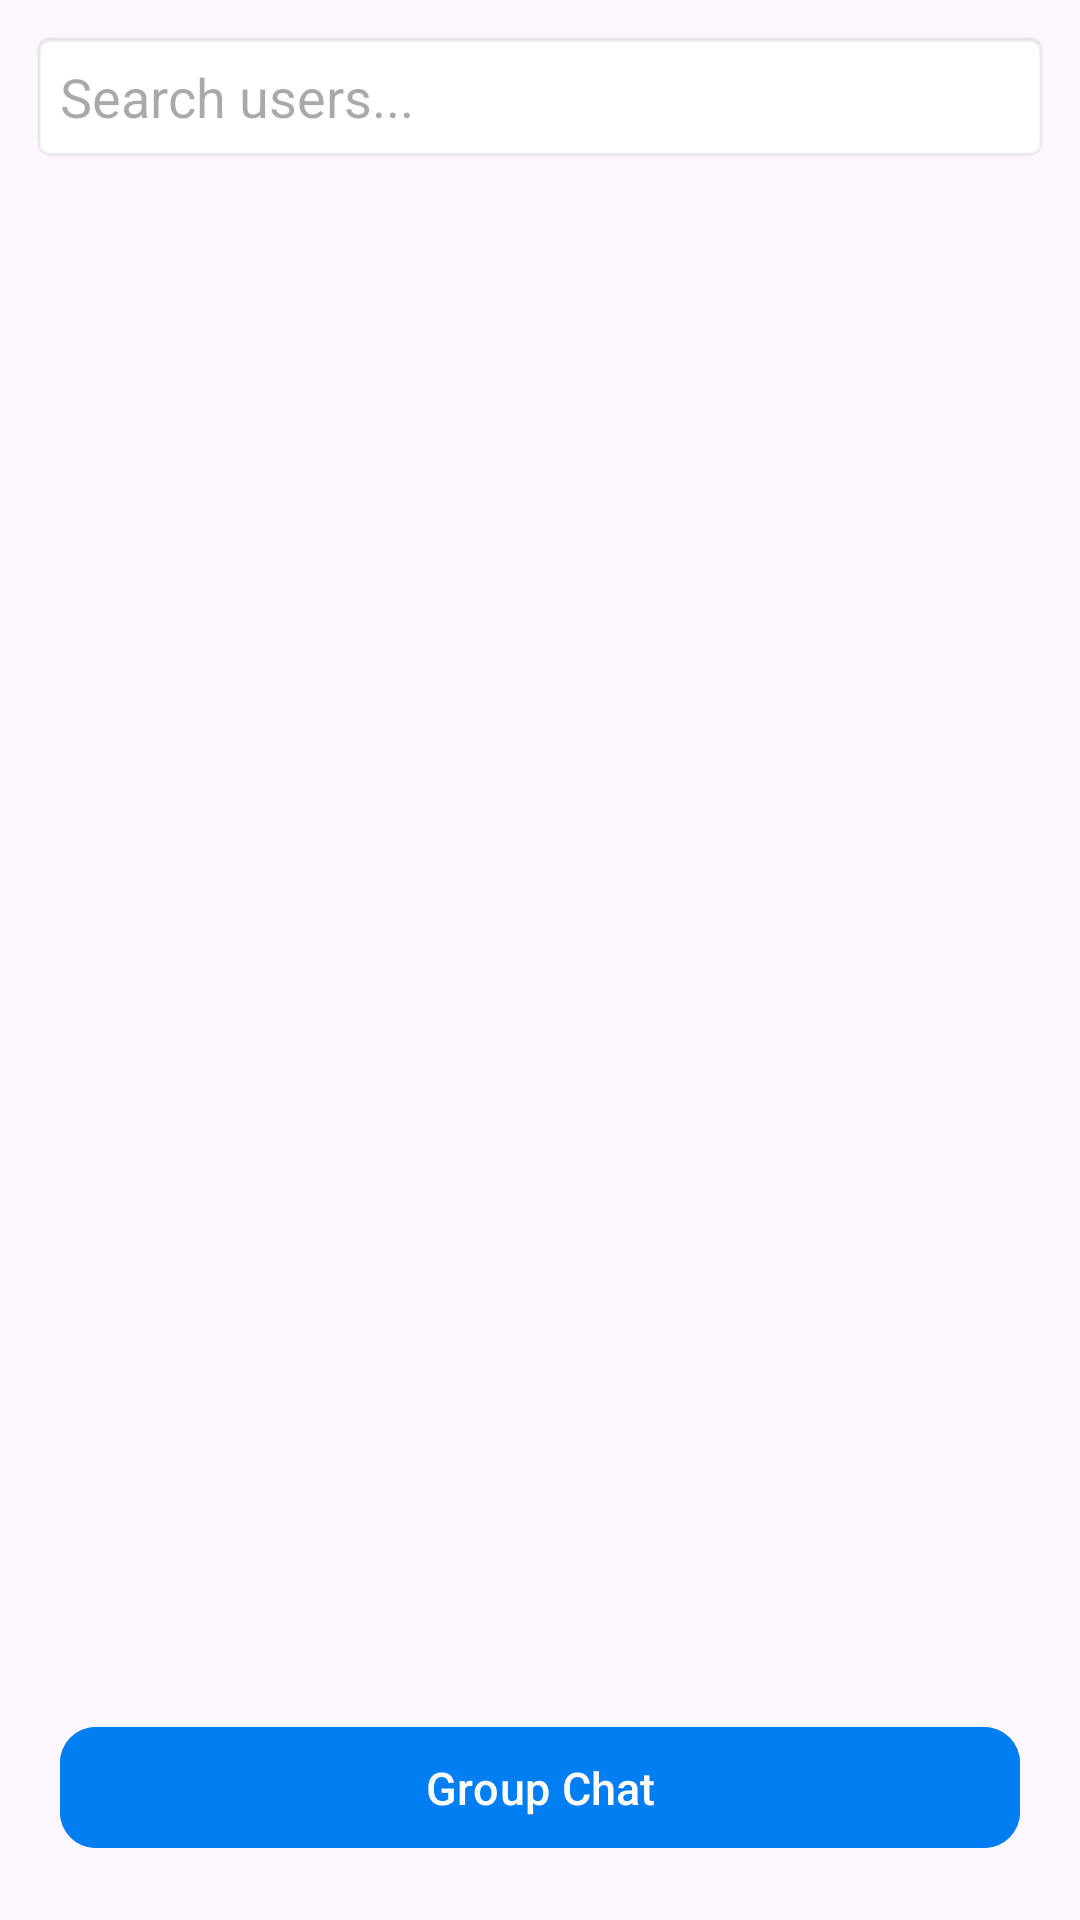

The Android layout XML behind this screen, and the referenced resources:
<!-- AndroidManifest.xml: application theme Theme.Bchatbox -->
<!-- res/layout/activity_main.xml -->
<?xml version="1.0" encoding="utf-8"?>
<LinearLayout xmlns:android="http://schemas.android.com/apk/res/android"
    xmlns:app="http://schemas.android.com/apk/res-auto"
    xmlns:tools="http://schemas.android.com/tools"
    android:orientation="vertical"
    android:layout_width="match_parent"
    android:layout_height="match_parent"
    tools:context=".MainActivity">

    
    <EditText
        android:id="@+id/searchEditText"
        android:layout_width="match_parent"
        android:layout_height="wrap_content"
        android:hint="Search users..."
        android:padding="10dp"
        android:background="@android:drawable/editbox_background"
        android:layout_margin="10dp"/>

    
    <androidx.recyclerview.widget.RecyclerView
        android:id="@+id/userRrcyclerview"
        android:layout_width="match_parent"
        android:layout_height="0dp"
        android:layout_weight="1"
        tools:listitem="@layout/user_layout" />

    
    <com.google.android.material.button.MaterialButton
        android:id="@+id/groupChatButton"
        android:layout_width="match_parent"
        android:layout_height="wrap_content"
        android:layout_margin="20dp"
        android:backgroundTint="@color/blue"
        android:gravity="center"
        android:paddingVertical="10dp"
        android:text="Group Chat"
        android:textColor="@color/white"
        android:textSize="15sp"
        app:cornerRadius="12dp" />

</LinearLayout>
<!-- res/layout/user_layout.xml (included above) -->
<?xml version="1.0" encoding="utf-8"?>
<RelativeLayout xmlns:android="http://schemas.android.com/apk/res/android"
    android:layout_width="match_parent"
    android:layout_height="50dp">

    <TextView
        android:id="@+id/txt_name"
        android:layout_width="wrap_content"
        android:layout_height="wrap_content"
        android:layout_marginTop="8dp"
        android:text="Jay"
        android:textSize="23sp"
        android:textStyle="bold"
        android:layout_marginLeft="10dp"/>

    <View
        android:id="@+id/blue_dot"
        android:layout_width="10dp"
        android:layout_height="10dp"
        android:background="@drawable/blue_dot"
        android:layout_alignParentRight="true"
        android:layout_marginRight="10dp"
        android:layout_marginTop="20dp"
        android:visibility="gone"/> 

    <View
        android:layout_width="match_parent"
        android:layout_height="1dp"
        android:background="@color/white" />
</RelativeLayout>
<!-- resources referenced by this layout -->
<resources>
  <color name="blue">#007EF2</color>
  <color name="white">#FDFDFD</color>
  <!-- drawable blue_dot (drawable) -->
  <shape xmlns:android="http://schemas.android.com/apk/res/android"
      android:shape="oval">
      <solid android:color="@color/blue"/>
      <size android:width="15dp" android:height="15dp"/>
  </shape>
  <style name="Theme.Bchatbox" parent="Theme.Material3.Light">
          <item name="colorPrimary">@color/black</item>
          <item name="colorOnPrimary">@color/white</item>
      </style>
  <color name="black">#FF000000</color>
</resources>
